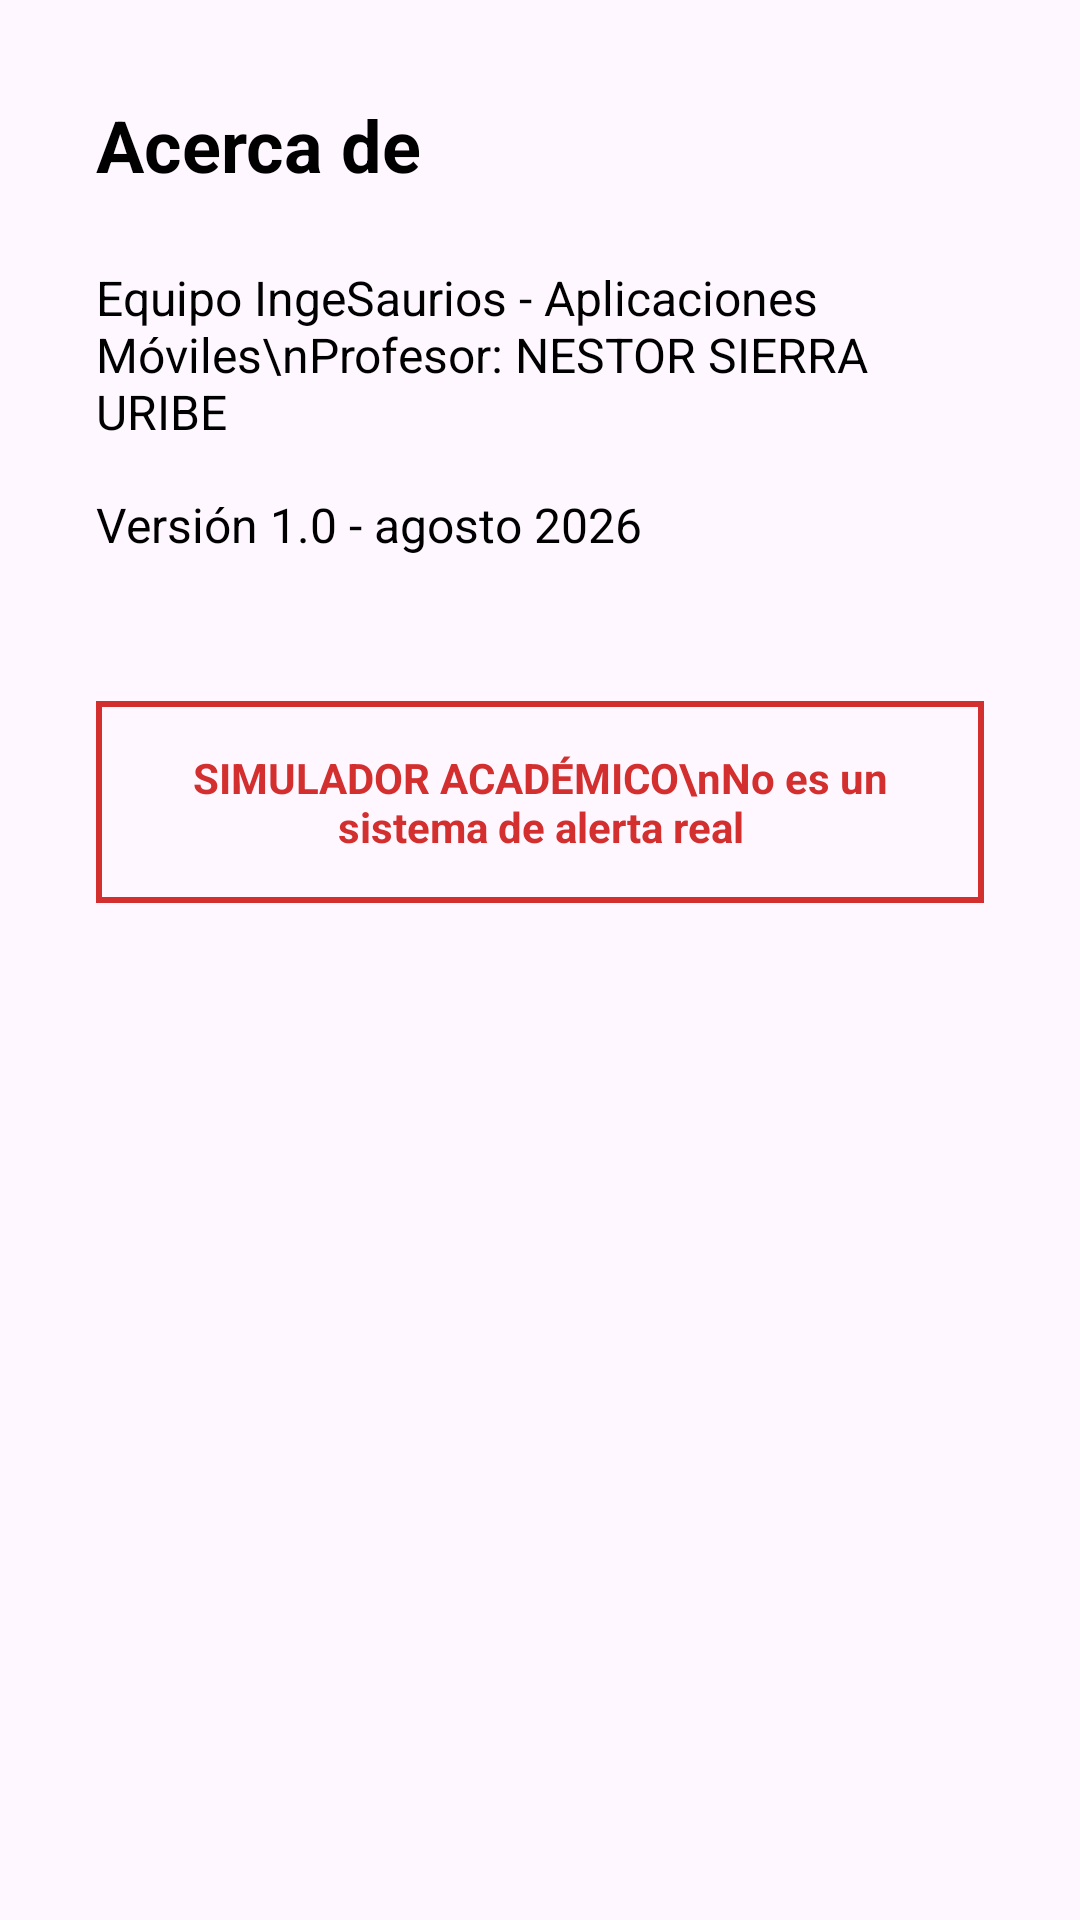

The Android layout XML behind this screen, and the referenced resources:
<!-- AndroidManifest.xml: application theme Theme.Sismosim -->
<!-- res/layout/activity_about.xml -->
<?xml version="1.0" encoding="utf-8"?>
<LinearLayout xmlns:android="http://schemas.android.com/apk/res/android"
    android:layout_width="match_parent"
    android:layout_height="match_parent"
    android:orientation="vertical"
    android:padding="32dp">

    
    <TextView
        android:id="@+id/txtTitulo"
        android:layout_width="wrap_content"
        android:layout_height="wrap_content"
        android:text="Acerca de"
        android:textSize="24sp"
        android:textStyle="bold"
        android:textColor="@android:color/black"
        android:layout_marginBottom="24dp" />

    
    <TextView
        android:id="@+id/txtEquipo"
        android:layout_width="wrap_content"
        android:layout_height="wrap_content"
        android:text="Equipo IngeSaurios - Aplicaciones Móviles\nProfesor: NESTOR SIERRA URIBE"
        android:textSize="16sp"
        android:textColor="@android:color/black"
        android:layout_marginBottom="16dp" />

    
    <TextView
        android:id="@+id/txtVersion"
        android:layout_width="wrap_content"
        android:layout_height="wrap_content"
        android:text="Versión 1.0 - agosto 2026"
        android:textSize="16sp"
        android:textColor="@android:color/black"
        android:layout_marginBottom="48dp" />

    
    <TextView
        android:id="@+id/txtLeyenda"
        android:layout_width="match_parent"
        android:layout_height="wrap_content"
        android:text="SIMULADOR ACADÉMICO\nNo es un sistema de alerta real"
        android:textColor="#D32F2F"
        android:textAlignment="center"
        android:textStyle="bold"
        android:textSize="14sp"
        android:padding="16dp"
        android:background="@drawable/borde_rojo" />

</LinearLayout>
<!-- resources referenced by this layout -->
<resources>
  <!-- drawable borde_rojo (drawable) -->
  <?xml version="1.0" encoding="utf-8"?>
  <shape xmlns:android="http://schemas.android.com/apk/res/android"
      android:shape="rectangle">
      
      <stroke
          android:width="2dp"
          android:color="#D32F2F" />
      
      <solid android:color="@android:color/transparent" />
  </shape>
  <style name="Theme.Sismosim" parent="Base.Theme.Sismosim" />
  <style name="Base.Theme.Sismosim" parent="Theme.Material3.DayNight.NoActionBar">
          
          
      </style>
</resources>
